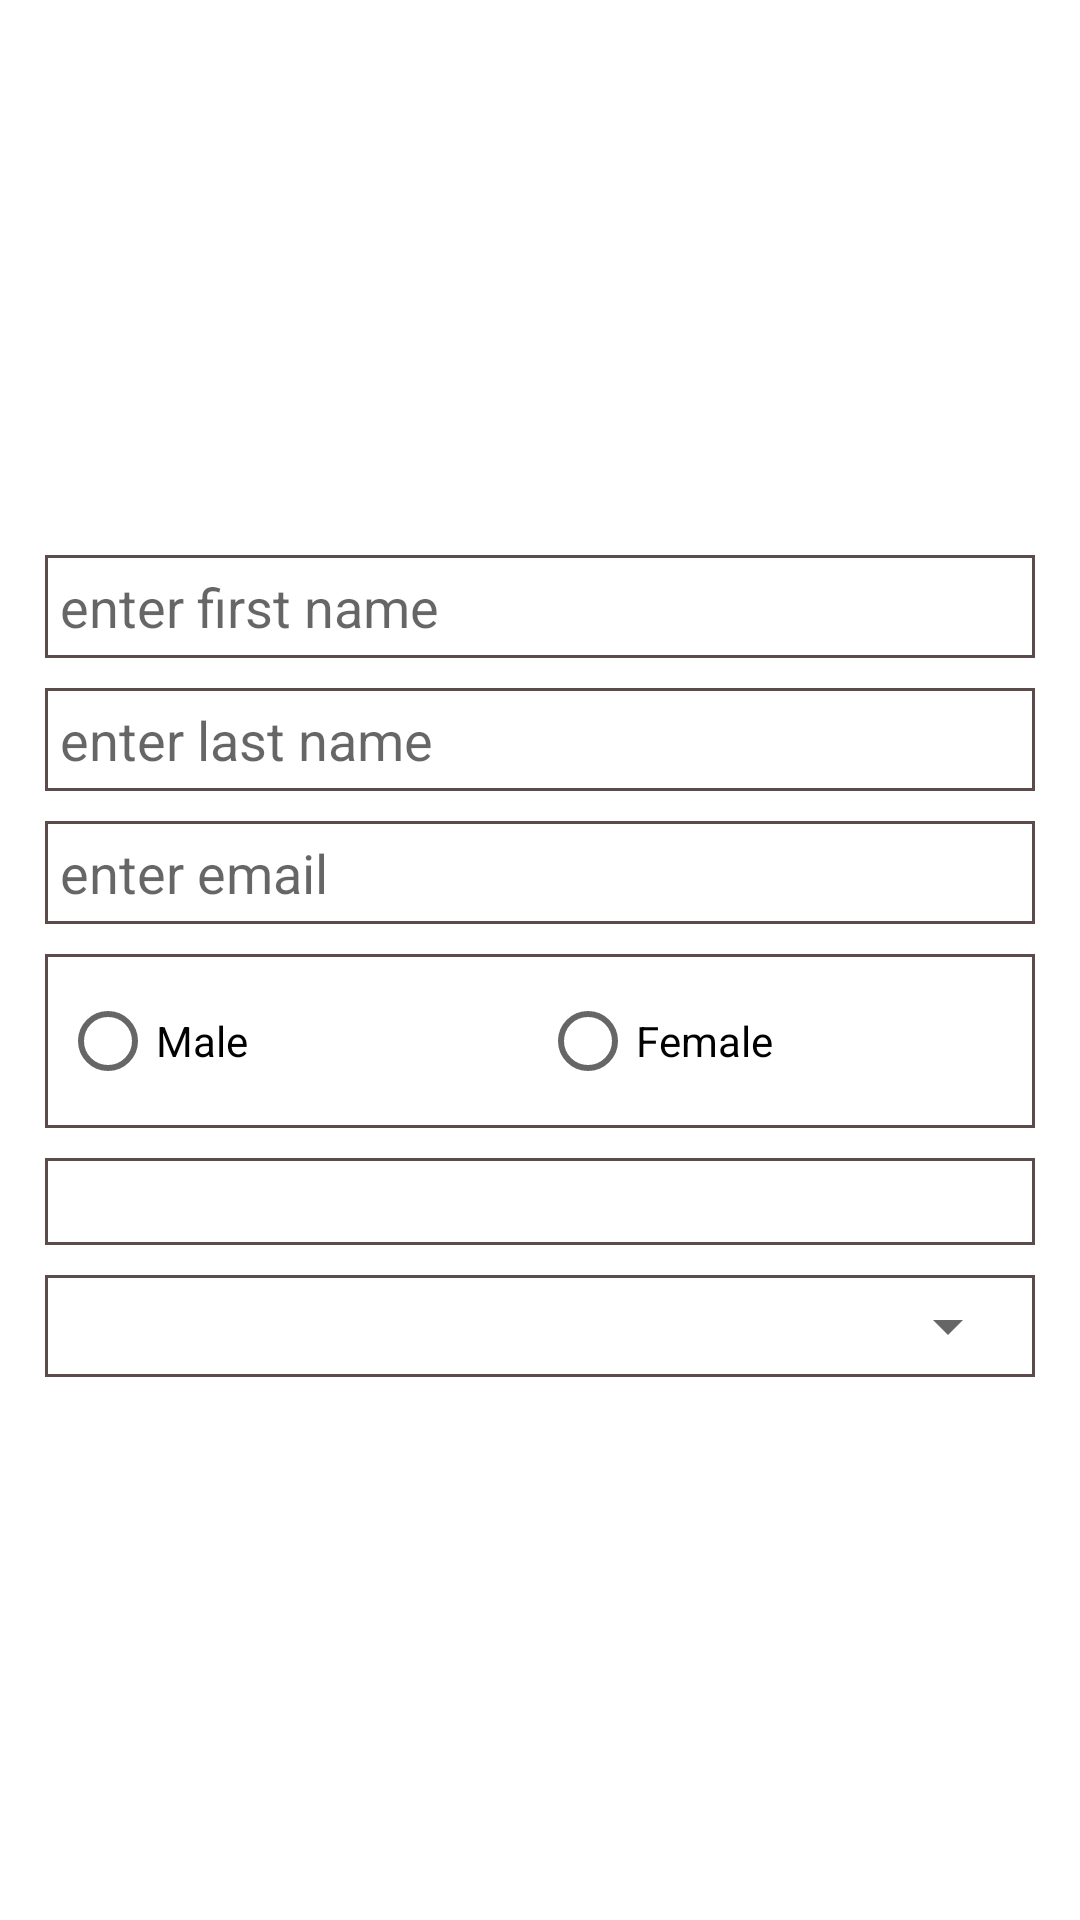

The Android layout XML behind this screen, and the referenced resources:
<!-- AndroidManifest.xml: application theme Theme.TestAkshay14 -->
<!-- res/layout/activity_dasboard.xml -->
<?xml version="1.0" encoding="utf-8"?>
<ScrollView xmlns:android="http://schemas.android.com/apk/res/android"
    xmlns:app="http://schemas.android.com/apk/res-auto"
    xmlns:tools="http://schemas.android.com/tools"
    android:layout_width="match_parent"
    android:layout_height="match_parent"
    tools:context=".SignUpActivity">


    <LinearLayout
        android:layout_width="match_parent"
        android:layout_height="wrap_content"
        android:orientation="vertical">

        <LinearLayout
            android:layout_width="match_parent"
            android:layout_height="wrap_content"
            android:layout_margin="10dp"
            android:orientation="vertical">

            <LinearLayout
                android:layout_width="match_parent"
                android:layout_height="wrap_content"
                android:layout_margin="10dp"
                android:gravity="center"
                android:orientation="horizontal">

                <ImageView
                    android:id="@+id/image"
                    android:layout_width="200dp"
                    android:scaleType="fitXY"
                    android:layout_height="150dp"
                    android:src="@drawable/ic_baseline_add_a_photo_24" />
            </LinearLayout>

            <EditText
                android:id="@+id/edFname"
                android:layout_width="match_parent"
                android:layout_height="wrap_content"
                android:layout_margin="5dp"
                android:background="@drawable/btn_squre"
                android:hint="enter first name"
                android:inputType="textPersonName" />

            <EditText
                android:id="@+id/edLname"
                android:layout_width="match_parent"
                android:layout_height="wrap_content"
                android:layout_margin="5dp"
                android:background="@drawable/btn_squre"
                android:hint="enter last name"
                android:inputType="textPersonName" />

            <EditText
                android:id="@+id/edEmail"
                android:layout_width="match_parent"
                android:layout_height="wrap_content"
                android:layout_margin="5dp"
                android:background="@drawable/btn_squre"
                android:hint="enter email  "
                android:inputType="textEmailAddress" />

            <RadioGroup
                android:id="@+id/rGrup"
                android:layout_width="match_parent"
                android:layout_height="wrap_content"
                android:layout_margin="5dp"
                android:background="@drawable/btn_squre"
                android:gravity="center"
                android:orientation="horizontal"
                android:weightSum="2">

                <RadioButton
                    android:id="@+id/rdMale"
                    android:layout_width="match_parent"
                    android:layout_height="wrap_content"
                    android:layout_weight="1"
                    android:text="Male"
                    android:textColor="@color/black" />

                <RadioButton
                    android:id="@+id/rdFemale"
                    android:layout_width="match_parent"
                    android:layout_height="wrap_content"
                    android:layout_weight="1"
                    android:text="Female"
                    android:textColor="@color/black" />

            </RadioGroup>

            <TextView
                android:id="@+id/tvDate"
                android:layout_width="match_parent"
                android:layout_height="wrap_content"
                android:layout_margin="5dp"
                android:maxLength="10"
                android:background="@drawable/btn_squre"
                android:textStyle="bold" />

            <LinearLayout
                android:layout_width="match_parent"
                android:layout_height="wrap_content"
                android:layout_margin="5dp"
                android:background="@drawable/btn_squre"
                android:orientation="vertical">

                <Spinner
                    android:id="@+id/sppiner"
                    android:layout_width="match_parent"
                    android:layout_height="wrap_content" />
            </LinearLayout>


            <EditText
                android:id="@+id/edPass"
                android:layout_width="match_parent"
                android:layout_height="wrap_content"
                android:layout_margin="5dp"
                android:visibility="gone"
                android:background="@drawable/btn_squre"
                android:hint="enter password"
                android:inputType="textPassword" />

            <EditText
                android:id="@+id/edConPass"
                android:layout_width="match_parent"
                android:layout_height="wrap_content"
                android:layout_margin="5dp"
                android:visibility="gone"
                android:background="@drawable/btn_squre"
                android:hint="Re-enter password"
                android:inputType="textPassword" />

            <Button
                android:id="@+id/btnSubmit"
                android:layout_width="match_parent"
                android:layout_height="wrap_content"
                android:text="Submit"
                android:textSize="16dp"
                android:visibility="gone" />
        </LinearLayout>
    </LinearLayout>

</ScrollView>
<!-- resources referenced by this layout -->
<resources>
  <!-- drawable btn_squre (drawable) -->
  <?xml version="1.0" encoding="utf-8"?>
  <shape xmlns:android="http://schemas.android.com/apk/res/android">
  
      <stroke
          android:width="1dp"
          android:color="#5C4B4B" />
      <corners android:radius="0dp"
          />
      <padding
          android:bottom="5dp"
          android:left="5dp"
          android:right="5dp"
          android:top="5dp" />
  </shape>
  <style name="Theme.TestAkshay14" parent="Theme.MaterialComponents.DayNight.DarkActionBar">
          
          <item name="colorPrimary">@color/purple_500</item>
          <item name="colorPrimaryVariant">@color/purple_700</item>
          <item name="colorOnPrimary">@color/white</item>
          
          <item name="colorSecondary">@color/teal_200</item>
          <item name="colorSecondaryVariant">@color/teal_700</item>
          <item name="colorOnSecondary">@color/black</item>
          
          <item name="android:statusBarColor" tools:targetApi="l">?attr/colorPrimaryVariant</item>
          
      </style>
  <!-- not gathered from this repository: default colours our renderer supplied (Android Studio template values) -->
  <color name="purple_500">#FF6200EE</color>
  <color name="purple_700">#FF3700B3</color>
  <color name="teal_200">#FF03DAC5</color>
  <color name="teal_700">#FF018786</color>
  <color name="black">#FF000000</color>
  <color name="white">#FFFFFFFF</color>
</resources>
